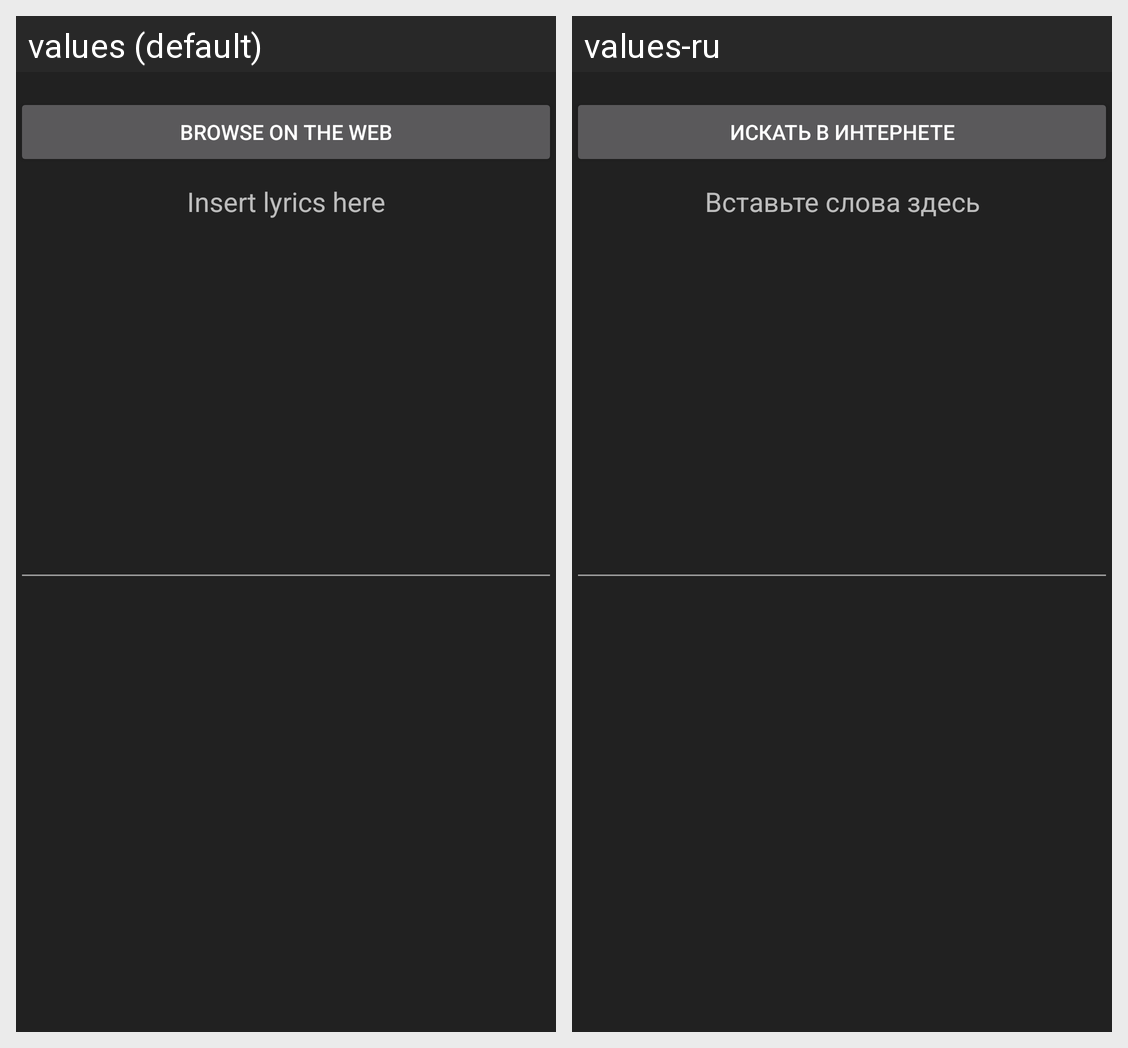

Translations of the strings shown on this Android screen, per locale in the grid:
Android screen res/layout/lyrics_edit_dialog.xml rendered under 2 locales, left to right: values (default), values-ru. Device: Nexus 5 (rendered at 1080×1920; each locale shown at half size, 540×960, under a caption strip naming it); theme AppTheme.
Strings drawn on this screen, with the default value and each locale's value (text and hints the layout hard-codes, and strings that could not be matched under every locale, appear in the picture but are not listed):

browse_web
  values: Browse on the Web
  values-ru: Искать в интернете

input_lyrics
  values: Insert lyrics here
  values-ru: Вставьте слова здесь
